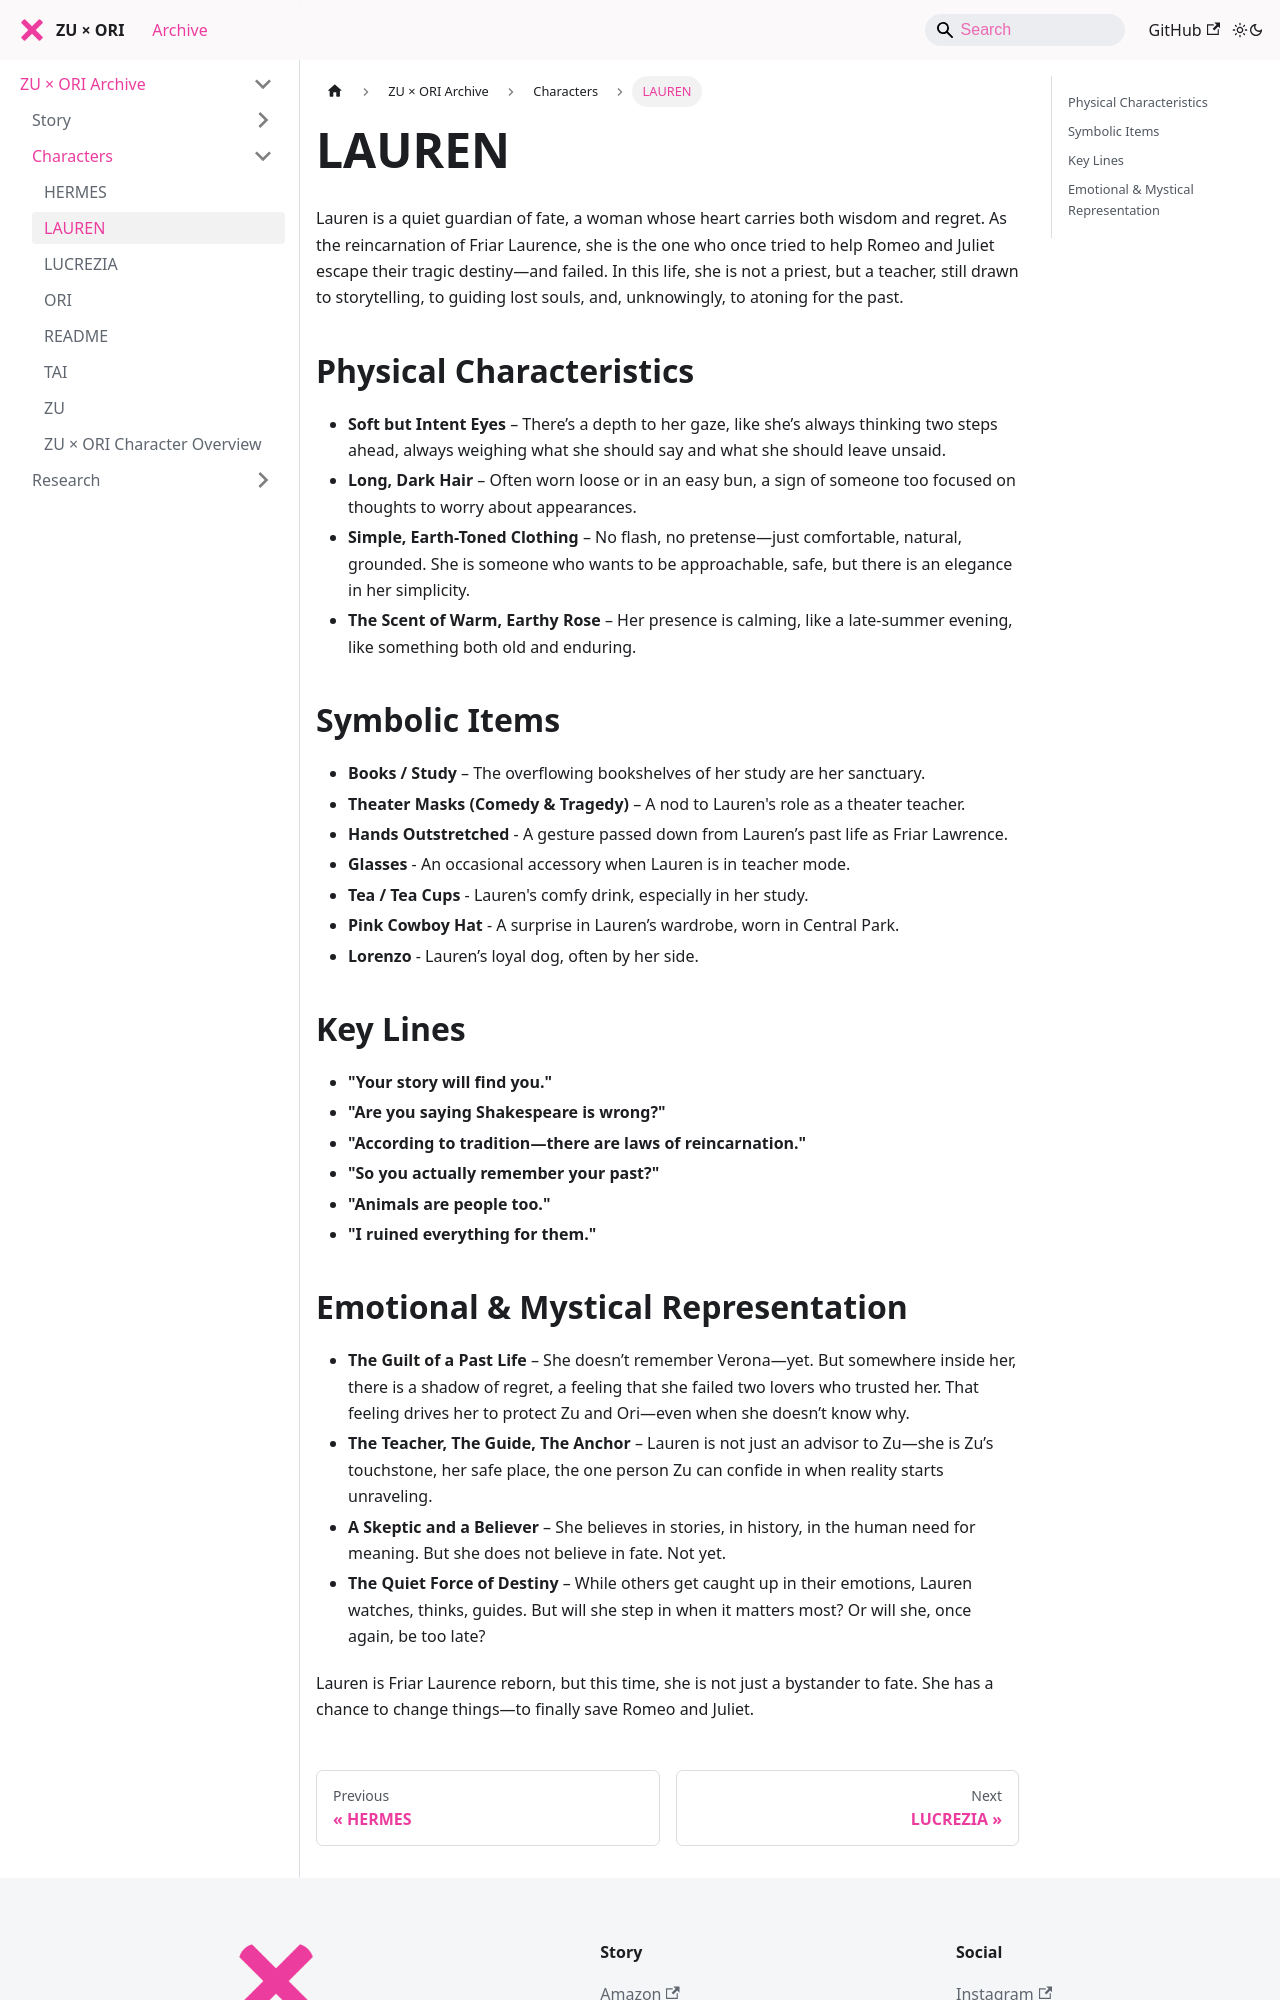

repository: zuxori/zuxori.github.io · page: docs/characters/LAUREN-profile/index.html · generator: docusaurus

# LAUREN

Lauren is a quiet guardian of fate, a woman whose heart carries both wisdom and regret. As the reincarnation of Friar Laurence, she is the one who once tried to help Romeo and Juliet escape their tragic destiny—and failed. In this life, she is not a priest, but a teacher, still drawn to storytelling, to guiding lost souls, and, unknowingly, to atoning for the past.

## Physical Characteristics
- **Soft but Intent Eyes** – There’s a depth to her gaze, like she’s always thinking two steps ahead, always weighing what she should say and what she should leave unsaid.
- **Long, Dark Hair** – Often worn loose or in an easy bun, a sign of someone too focused on thoughts to worry about appearances.
- **Simple, Earth-Toned Clothing** – No flash, no pretense—just comfortable, natural, grounded. She is someone who wants to be approachable, safe, but there is an elegance in her simplicity.
- **The Scent of Warm, Earthy Rose** – Her presence is calming, like a late-summer evening, like something both old and enduring.

## Symbolic Items
- **Books / Study** – The overflowing bookshelves of her study are her sanctuary.
- **Theater Masks (Comedy & Tragedy)** – A nod to Lauren's role as a theater teacher.
- **Hands Outstretched** - A gesture passed down from Lauren’s past life as Friar Lawrence.
- **Glasses** - An occasional accessory when Lauren is in teacher mode.
- **Tea / Tea Cups** - Lauren's comfy drink, especially in her study.
- **Pink Cowboy Hat** - A surprise in Lauren’s wardrobe, worn in Central Park.
- **Lorenzo** - Lauren’s loyal dog, often by her side.

## Key Lines
- **"Your story will find you."**
- **"Are you saying Shakespeare is wrong?"**
- **"According to tradition—there are laws of reincarnation."**
- **"So you actually remember your past?"**
- **"Animals are people too."**
- **"I ruined everything for them."**
